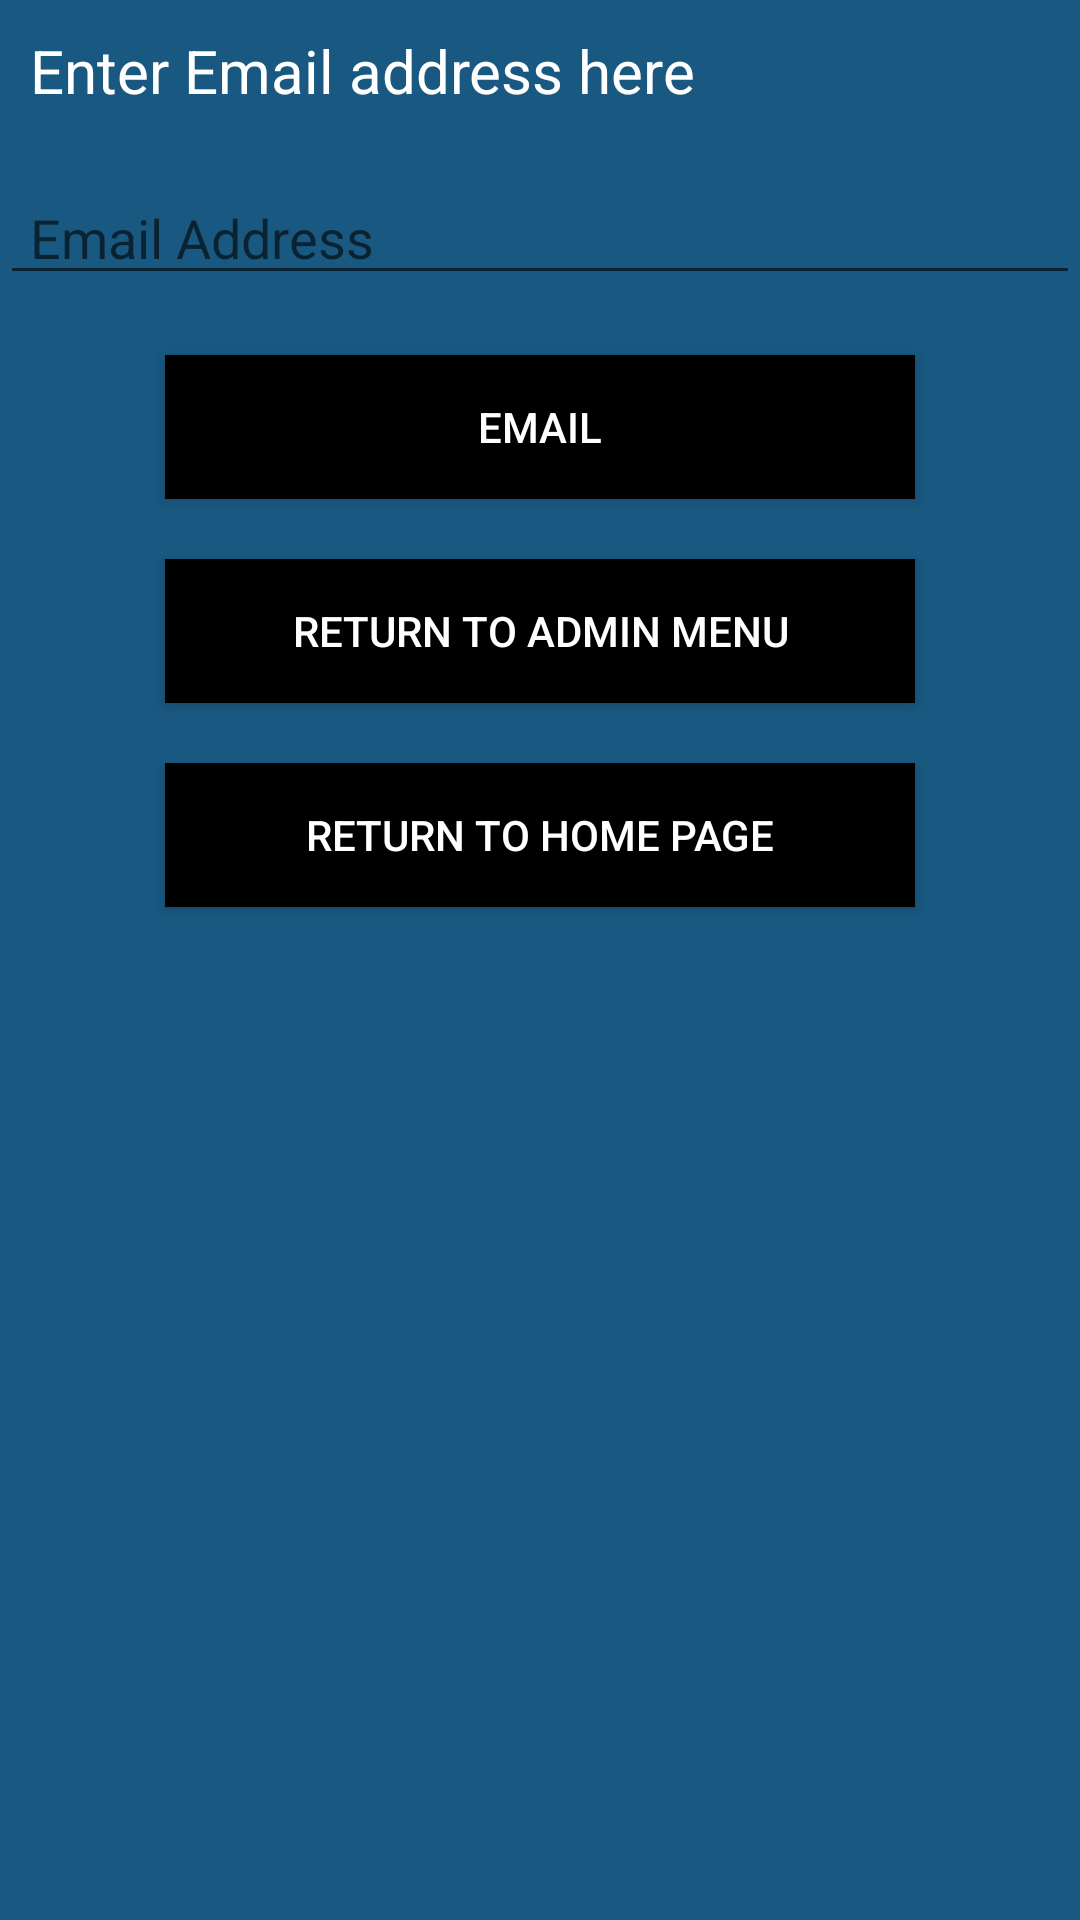

Reconstruct the res/layout file that produces this screen, plus the resources it refers to.
<!-- AndroidManifest.xml: application theme Theme.FinalYear -->
<!-- res/layout/activity_email.xml -->
<?xml version="1.0" encoding="utf-8"?>
<RelativeLayout xmlns:android="http://schemas.android.com/apk/res/android"
    xmlns:app="http://schemas.android.com/apk/res-auto"
    xmlns:tools="http://schemas.android.com/tools"
    android:layout_width="match_parent"
    android:background="@color/grey"
    android:layout_height="match_parent"
    tools:context=".Email">

    <TextView
        android:id="@+id/EmailDetails"
        android:layout_width="match_parent"
        android:layout_height="wrap_content"
        android:text="Enter Email address here"
        android:textSize="20dp"
        android:paddingLeft="10dp"
        android:layout_marginTop="10dp"
        android:textColor="@color/white"
        android:layout_marginBottom="20dp"/>

    <EditText
        android:id="@+id/Address"
        android:layout_width="match_parent"
        android:layout_height="wrap_content"
        android:hint="Email Address"
        android:paddingLeft="10dp"
        android:textColor="@color/white"
        android:layout_below="@+id/EmailDetails"
        android:layout_marginBottom="20dp"
        />


    <androidx.appcompat.widget.AppCompatButton
        android:id="@+id/Email"
        android:layout_width="250dp"
        android:layout_height="wrap_content"
        android:layout_below="@+id/Address"
        android:text="Email"
        android:layout_centerVertical="true"
        android:layout_centerHorizontal="true"
        android:textColor="@color/white"
        android:background="@color/black"
        android:layout_marginBottom="20dp"/>

    <androidx.appcompat.widget.AppCompatButton
        android:id="@+id/AdminMen"
        android:layout_width="250dp"
        android:layout_height="wrap_content"
        android:layout_below="@+id/Email"
        android:text="Return to Admin Menu"
        android:layout_centerVertical="true"
        android:layout_centerHorizontal="true"
        android:textColor="@color/white"
        android:background="@color/black"
        android:layout_marginBottom="20dp"/>

    <androidx.appcompat.widget.AppCompatButton
        android:id="@+id/Home"
        android:layout_width="250dp"
        android:layout_height="wrap_content"
        android:layout_below="@+id/AdminMen"
        android:text="Return to Home Page"
        android:layout_centerVertical="true"
        android:layout_centerHorizontal="true"
        android:textColor="@color/white"
        android:background="@color/black"
        android:layout_marginBottom="20dp"/>




</RelativeLayout>
<!-- resources referenced by this layout -->
<resources>
  <color name="black">#FF000000</color>
  <color name="grey">#195880</color>
  <color name="white">#FFFFFFFF</color>
  <style name="Theme.FinalYear" parent="Theme.MaterialComponents.DayNight.DarkActionBar">
          
          <item name="colorPrimary">@color/purple_500</item>
          <item name="colorPrimaryVariant">@color/purple_700</item>
          <item name="colorOnPrimary">@color/white</item>
          
          <item name="colorSecondary">@color/teal_200</item>
          <item name="colorSecondaryVariant">@color/teal_700</item>
          <item name="colorOnSecondary">@color/black</item>
          
          <item name="android:statusBarColor">?attr/colorPrimaryVariant</item>
          
      </style>
  <color name="purple_500">#FF6200EE</color>
  <color name="purple_700">#FF3700B3</color>
  <color name="teal_200">#FF03DAC5</color>
  <color name="teal_700">#FF018786</color>
</resources>
